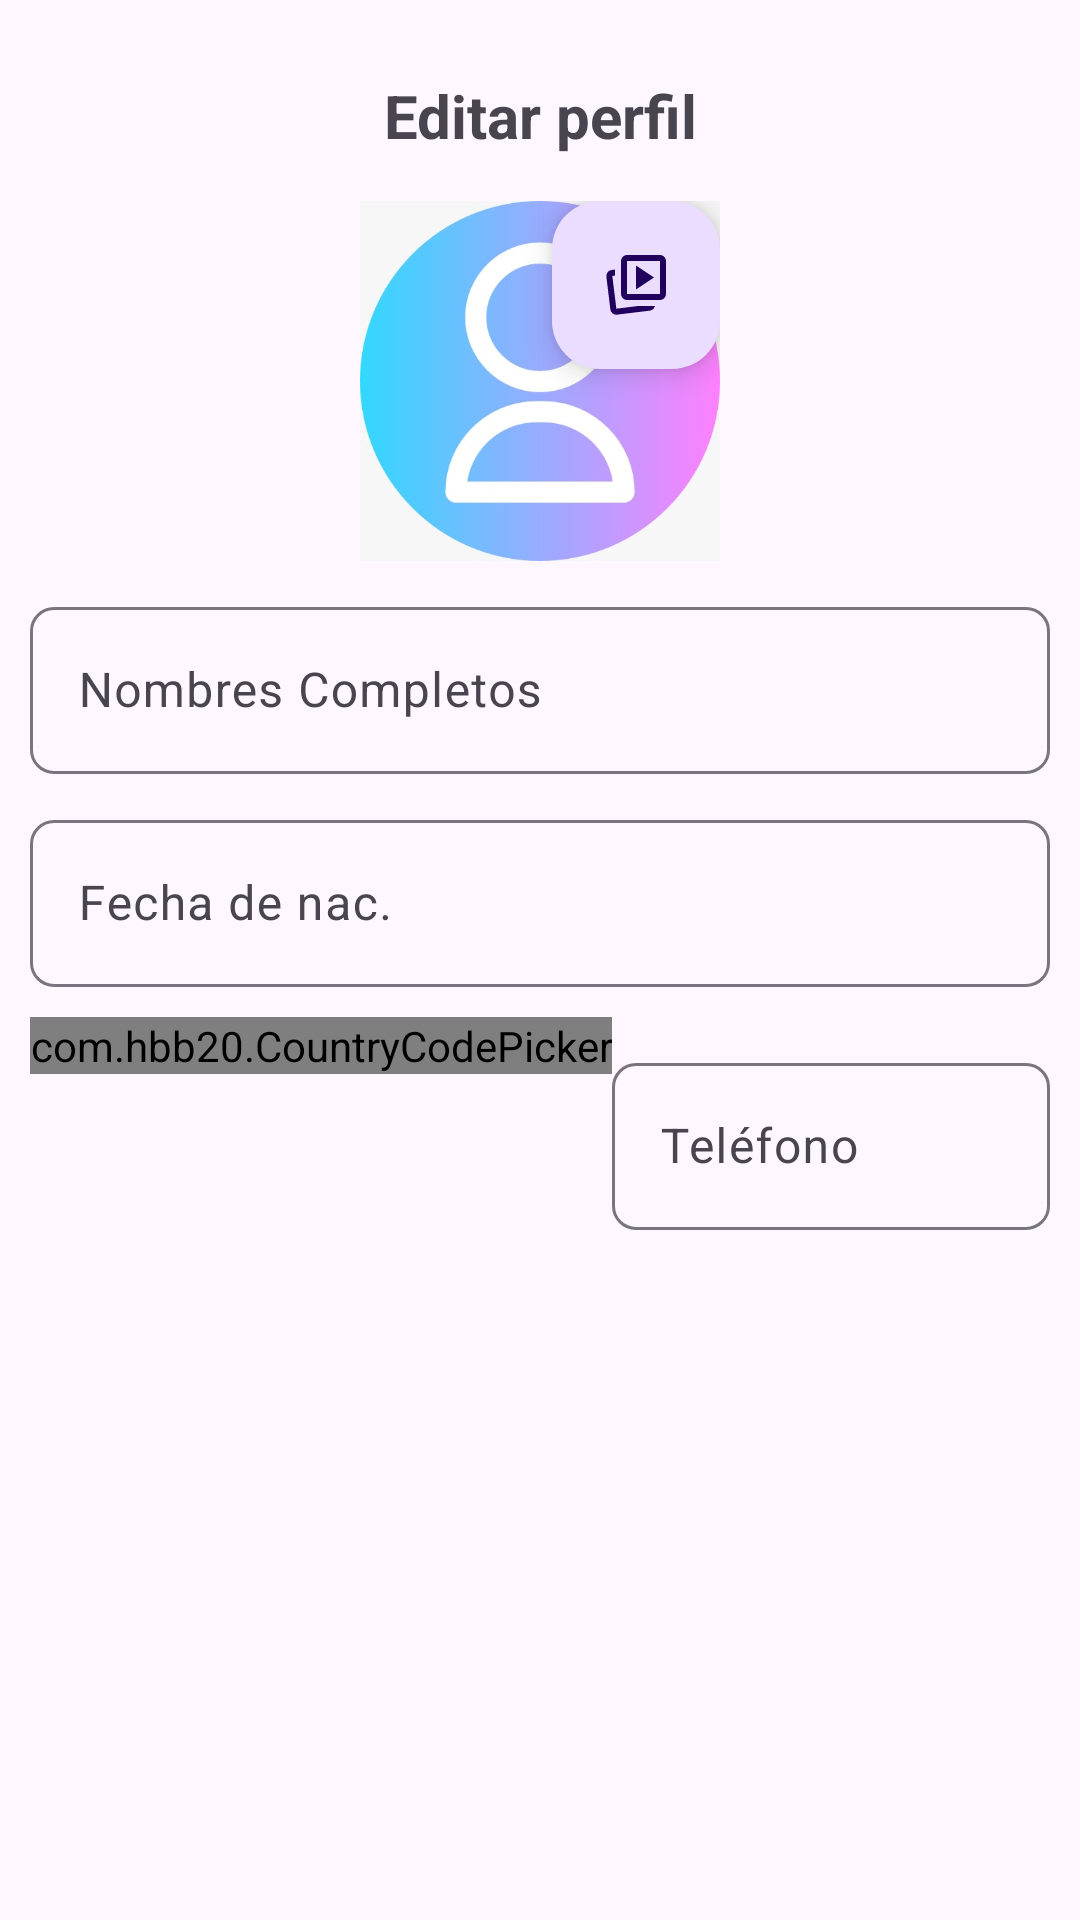

Here is an Android app screen rendered from its layout file. Give the layout XML and the strings, colors and styles it references.
<!-- AndroidManifest.xml: application theme Theme.Atlas -->
<!-- res/layout/activity_editar_perfil.xml -->
<?xml version="1.0" encoding="utf-8"?>
<RelativeLayout xmlns:android="http://schemas.android.com/apk/res/android"
    xmlns:app="http://schemas.android.com/apk/res-auto"
    xmlns:tools="http://schemas.android.com/tools"
    android:id="@+id/main"
    android:layout_width="match_parent"
    android:layout_height="match_parent"
    android:padding="10dp"
    tools:context=".EditarPerfil">

    <RelativeLayout
        android:layout_width="match_parent"
        android:layout_height="wrap_content">

        <TextView
            android:id="@+id/Txt_editar_p"
            android:text="@string/Txt_editar_perfil"
            android:gravity="center"
            android:textSize="20sp"
            android:textStyle="bold"
            android:layout_marginTop="15dp"
            android:layout_width="match_parent"
            android:layout_height="wrap_content" />

        
        <RelativeLayout
            android:id="@+id/perfilRL"
            android:layout_below="@+id/Txt_editar_p"
            android:layout_marginTop="15dp"
            android:layout_centerHorizontal="true"
            android:layout_width="120dp"
            android:layout_height="120dp">

            <ImageView
                android:id="@+id/img_perfil"
                android:src="@drawable/img_perfil"
                android:scaleType="centerCrop"
                android:layout_width="120dp"
                android:layout_height="120dp" />

            <com.google.android.material.floatingactionbutton.FloatingActionButton
                android:id="@+id/FABCambiarImg"
                android:layout_alignParentEnd="true"
                app:fabSize="mini"
                android:src="@drawable/ic_selec_image"
                android:layout_width="wrap_content"
                android:layout_height="wrap_content" />

        </RelativeLayout>

        
        <com.google.android.material.textfield.TextInputLayout
            android:id="@+id/TILNombres"
            android:layout_width="match_parent"
            android:layout_height="wrap_content"
            android:layout_below="@+id/perfilRL"
            android:layout_marginTop="10dp"
            app:boxCornerRadiusTopEnd="8dp"
            app:boxCornerRadiusBottomEnd="8dp"
            app:boxCornerRadiusTopStart="8dp"
            app:boxCornerRadiusBottomStart="8dp" >

            <EditText
                android:id="@+id/Et_Nombres"
                android:hint="@string/Et_nombres"
                android:inputType="textPersonName"
                android:layout_width="match_parent"
                android:layout_height="wrap_content" />
        </com.google.android.material.textfield.TextInputLayout>

        
        <com.google.android.material.textfield.TextInputLayout
            android:id="@+id/TIL_Nac"
            android:layout_width="match_parent"
            android:layout_height="wrap_content"
            android:layout_below="@+id/TILNombres"
            android:layout_marginTop="10dp"
            app:boxCornerRadiusTopEnd="8dp"
            app:boxCornerRadiusBottomEnd="8dp"
            app:boxCornerRadiusTopStart="8dp"
            app:boxCornerRadiusBottomStart="8dp" >

            <EditText
                android:id="@+id/Et_f_nac"
                android:hint="@string/Et_f_nac"
                android:layout_width="match_parent"
                android:layout_height="wrap_content" />
        </com.google.android.material.textfield.TextInputLayout>

        
        <RelativeLayout
            android:id="@+id/RL_Cod_Tel"
            android:layout_width="match_parent"
            android:layout_height="wrap_content"
            android:layout_below="@+id/TIL_Nac"
            android:layout_marginTop="10dp">

            <com.hbb20.CountryCodePicker
                android:id="@+id/selectorCod"
                android:gravity="center"
                app:ccp_rememberLastSelection="true"
                android:layout_width="wrap_content"
                android:layout_height="wrap_content" />

            
            <com.google.android.material.textfield.TextInputLayout
                android:layout_width="match_parent"
                android:layout_height="wrap_content"
                android:layout_toEndOf="@+id/selectorCod"
                android:layout_marginTop="10dp"
                app:boxCornerRadiusTopEnd="8dp"
                app:boxCornerRadiusBottomEnd="8dp"
                app:boxCornerRadiusTopStart="8dp"
                app:boxCornerRadiusBottomStart="8dp" >

                <EditText
                    android:id="@+id/Et_telefono"
                    android:hint="@string/Et_telefono"
                    android:inputType="number"
                    android:layout_width="match_parent"
                    android:layout_height="wrap_content" />
            </com.google.android.material.textfield.TextInputLayout>
        </RelativeLayout>

        <com.google.android.material.button.MaterialButton
            android:id="@+id/Btn_actualizar"
            android:text="@string/Btn_aztualizar"
            android:textAllCaps="true"
            android:layout_centerInParent="true"
            android:layout_below="@+id/RL_Cod_Tel"
            android:layout_marginTop="15dp"
            app:icon="@drawable/ic_editar"
            android:layout_width="200dp"
            android:layout_height="@dimen/m_button_height" />
    </RelativeLayout>

</RelativeLayout>
<!-- resources referenced by this layout -->
<resources>
  <!-- drawable ic_editar (drawable) -->
  <vector xmlns:android="http://schemas.android.com/apk/res/android" android:height="24dp" android:tint="#FAFAFA" android:viewportHeight="960" android:viewportWidth="960" android:width="24dp">
        
      <path android:fillColor="@android:color/white" android:pathData="M200,760L257,760L648,369L591,312L200,703L200,760ZM120,840L120,670L648,143Q660,132 674.5,126Q689,120 705,120Q721,120 736,126Q751,132 762,144L817,200Q829,211 834.5,226Q840,241 840,256Q840,272 834.5,286.5Q829,301 817,313L290,840L120,840ZM760,256L760,256L704,200L704,200L760,256ZM619,341L591,312L591,312L648,369L648,369L619,341Z"/>
      
  </vector>
  <!-- drawable ic_selec_image (drawable) -->
  <vector xmlns:android="http://schemas.android.com/apk/res/android" android:height="24dp" android:tint="#FAFAFA" android:viewportHeight="960" android:viewportWidth="960" android:width="24dp">
        
      <path android:fillColor="@android:color/white" android:pathData="M480,540L720,380L480,220L480,540ZM508,760L732,760Q725,786 708,802Q691,818 664,822L228,875Q195,880 168.5,859.5Q142,839 138,806L85,369Q81,336 101,310Q121,284 154,280L200,274L200,354L164,359Q164,359 164,359Q164,359 164,359L218,796Q218,796 218,796Q218,796 218,796L508,760ZM360,680Q327,680 303.5,656.5Q280,633 280,600L280,160Q280,127 303.5,103.5Q327,80 360,80L800,80Q833,80 856.5,103.5Q880,127 880,160L880,600Q880,633 856.5,656.5Q833,680 800,680L360,680ZM360,600L800,600Q800,600 800,600Q800,600 800,600L800,160Q800,160 800,160Q800,160 800,160L360,160Q360,160 360,160Q360,160 360,160L360,600Q360,600 360,600Q360,600 360,600ZM580,380Q580,380 580,380Q580,380 580,380L580,380Q580,380 580,380Q580,380 580,380L580,380Q580,380 580,380Q580,380 580,380L580,380Q580,380 580,380Q580,380 580,380ZM218,796L218,796L218,796L218,796L218,796Q218,796 218,796Q218,796 218,796Z"/>
      
  </vector>
  <!-- drawable img_perfil: jpeg bitmap (drawable, 24429 bytes) -->
  <string name="Btn_aztualizar">Actualizar</string>
  <string name="Et_f_nac">Fecha de nac.</string>
  <string name="Et_nombres">Nombres Completos</string>
  <string name="Et_telefono">Teléfono</string>
  <string name="Txt_editar_perfil">Editar perfil</string>
  <style name="Theme.Atlas" parent="Base.Theme.Atlas" />
  <style name="Base.Theme.Atlas" parent="Theme.Material3.DayNight.NoActionBar">
          
          
      </style>
</resources>
